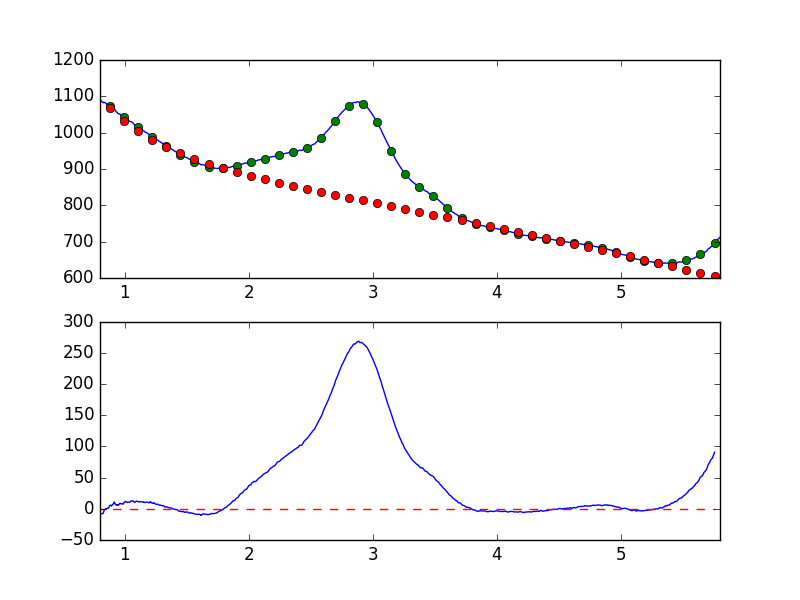

Data behind this chart, as committed beside it:
7.681951752392544019e-01, -8.744819613751133147e+00
7.738631750302433776e-01, -8.867985115465671697e+00
7.795311748212323533e-01, -9.417384169431443297e+00
7.851991746122213289e-01, -8.234451808074027213e+00
7.908671744032103046e-01, -6.374856462255593215e+00
7.965351741941992803e-01, -5.228128867527175316e+00
8.022031739851883669e-01, -7.860923782875715915e+00
8.078711737761772316e-01, -7.985281709477476397e+00
8.135391735671662072e-01, -8.158702132882808655e+00
8.192071733581552939e-01, -7.485071257391382460e+00
8.248751731491442696e-01, -7.425086810741959198e+00
8.305431729401332452e-01, -4.360711169109436014e+00
8.362111727311222209e-01, -1.375322724294164800e+00
8.418791725221110855e-01, -8.928760399712700746e-01
8.475471723131001722e-01, 6.376499061202594021e-01
8.532151721040891479e-01, -8.440843406856401998e-02
8.588831718950781235e-01, 6.030539460984982725e-01
8.645511716860672102e-01, 1.482381311071549135e+00
8.702191714770560749e-01, 1.194682573737054554e+00
8.758871712680450505e-01, 4.746789303232617385e+00
8.815551710590340262e-01, 5.813990099945385737e+00
8.872231708500230019e-01, 5.666413966822801740e+00
8.928911706410120885e-01, 4.230040774866665743e+00
8.985591704320010642e-01, 6.594172242952026863e+00
9.042271702229900399e-01, 6.908290754015752100e+00
9.098951700139790155e-01, 9.134866972245390571e+00
9.155631698049678802e-01, 1.081632761651599139e+01
9.212311695959569668e-01, 8.078107218201466821e+00
9.268991693869459425e-01, 6.634751636802320718e+00
9.325671691779349182e-01, 5.807252044318602202e+00
9.382351689689240049e-01, 6.839817386186723525e+00
9.439031687599129805e-01, 5.550387076594688551e+00
9.495711685509018452e-01, 6.272037248479136906e+00
9.552391683418909318e-01, 7.629714151966027202e+00
9.609071681328797965e-01, 8.882031029366316943e+00
9.665751679238688832e-01, 8.028812060492555247e+00
9.722431677148579698e-01, 8.366878495470018606e+00
9.779111675058468345e-01, 8.346127756298528766e+00
9.835791672968358101e-01, 7.420607655602225350e+00
9.892471670878246748e-01, 8.116875771631384850e+00
9.949151668788137615e-01, 1.062372112794810164e+01
1.000583166669802848e+00, 1.114418180212464904e+01
1.006251166460791602e+00, 1.195818954870810558e+01
1.011919166251780799e+00, 1.093267908250595610e+01
1.017587166042769553e+00, 1.026942398551204860e+01
1.023255165833758751e+00, 1.036441170690977742e+01
1.028923165624747726e+00, 1.094114434431810423e+01
1.034591165415736702e+00, 1.084287497191917282e+01
1.040259165206725678e+00, 1.064015158577012699e+01
1.045927164997714431e+00, 1.153828780692811051e+01
1.051595164788703629e+00, 1.287821737363810826e+01
1.057263164579692605e+00, 1.245875976633215032e+01
1.062931164370681802e+00, 1.294628817637976681e+01
1.068599164161670556e+00, 1.226279102952537414e+01
1.074267163952659310e+00, 1.135515909526395717e+01
1.079935163743648507e+00, 1.017364007668390968e+01
1.085603163534637483e+00, 1.136971458702964810e+01
1.091271163325626681e+00, 1.200056392313979359e+01
1.096939163116615434e+00, 1.234376733107126256e+01
1.102607162907604632e+00, 1.200270972094426725e+01
1.108275162698593386e+00, 1.196602990912799669e+01
... 839 more rows
